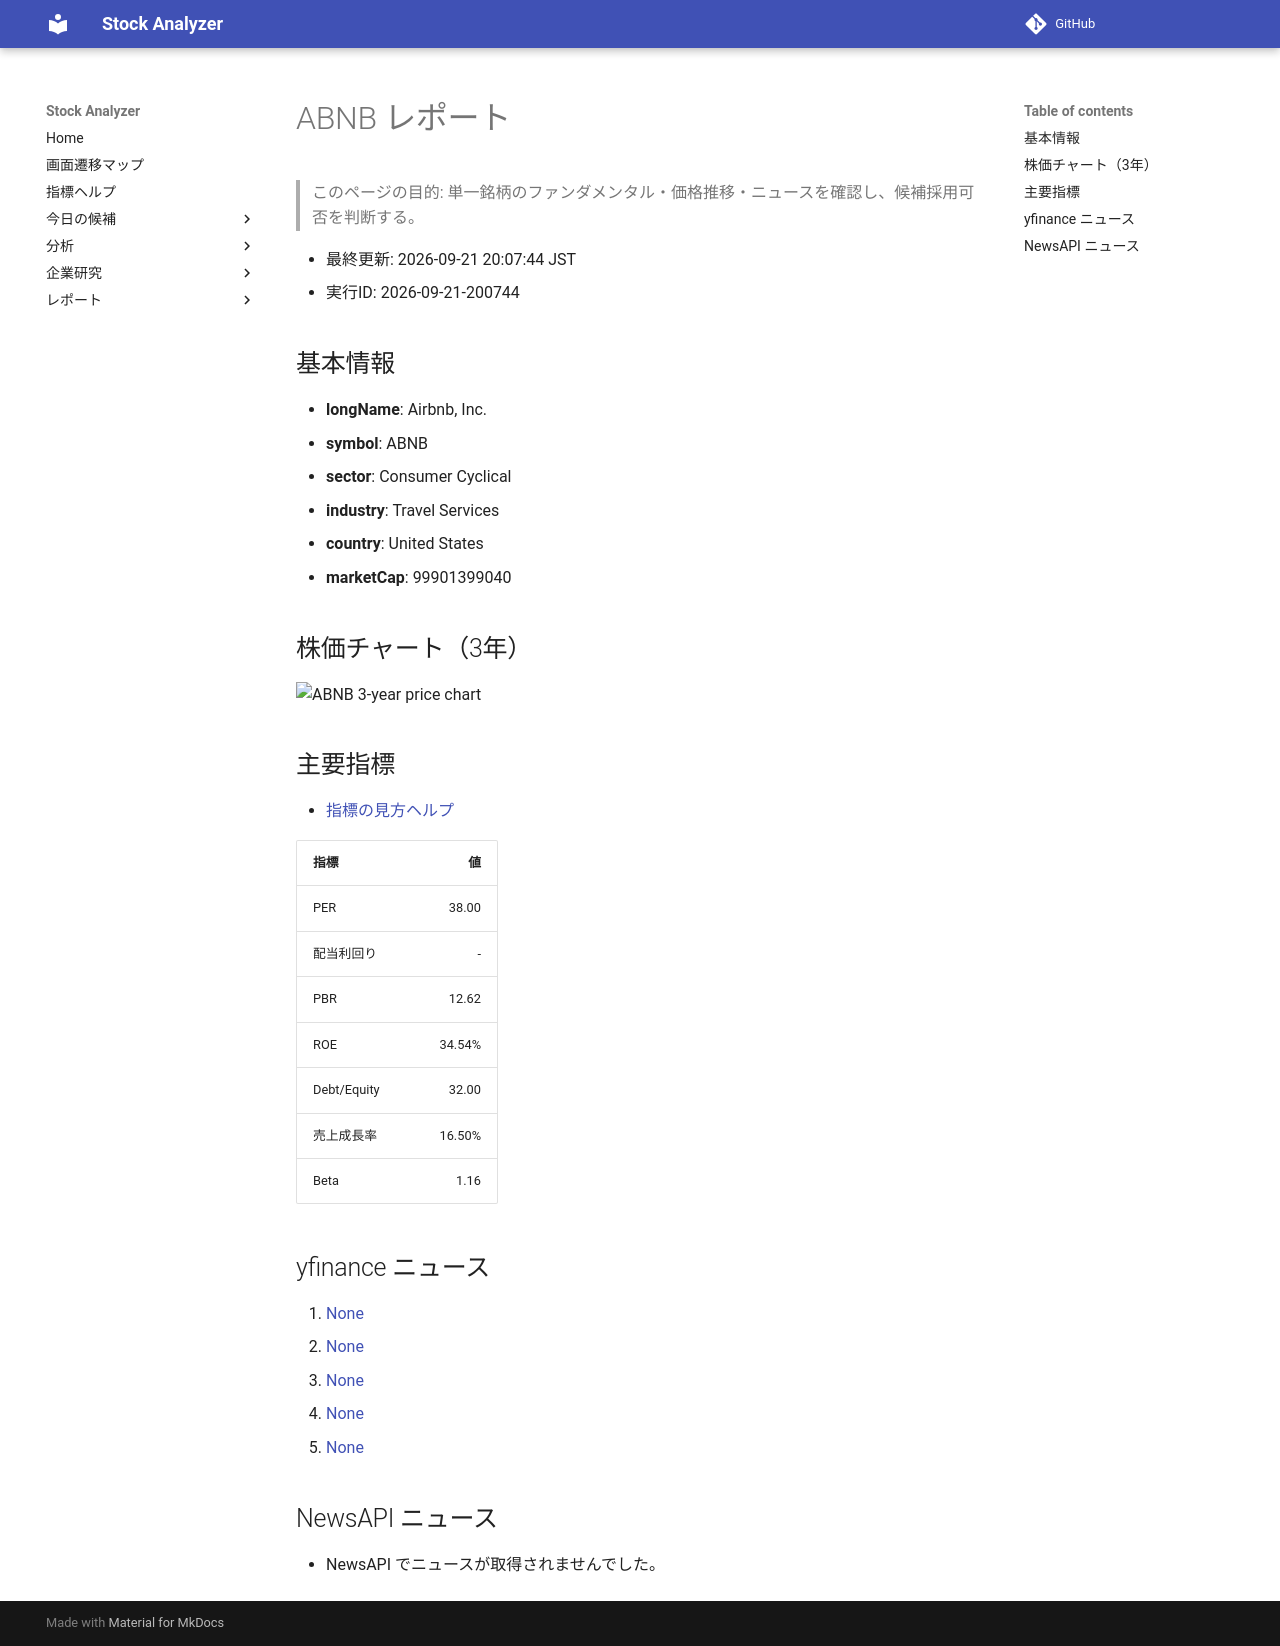

repository: Yumi-note/Making-APP · page: reports/2026-09-21/200744/ABNB/index.html · generator: mkdocs

# ABNB レポート

> このページの目的: 単一銘柄のファンダメンタル・価格推移・ニュースを確認し、候補採用可否を判断する。

- 最終更新: 2026-09-21 20:07:44 JST
- 実行ID: 2026-09-21-200744

## 基本情報

- **longName**: Airbnb, Inc.
- **symbol**: ABNB
- **sector**: Consumer Cyclical
- **industry**: Travel Services
- **country**: United States
- **marketCap**: 99901399040

## 株価チャート（3年）

![ABNB 3-year price chart](ABNB_3y.png)

## 主要指標

- [指標の見方ヘルプ](../../../../indicators.md)

| 指標 | 値 |
|---|---:|
| PER | 38.00 |
| 配当利回り | - |
| PBR | 12.62 |
| ROE | 34.54% |
| Debt/Equity | 32.00 |
| 売上成長率 | 16.50% |
| Beta | 1.16 |

## yfinance ニュース

1. [None](None)
2. [None](None)
3. [None](None)
4. [None](None)
5. [None](None)

## NewsAPI ニュース

- NewsAPI でニュースが取得されませんでした。
